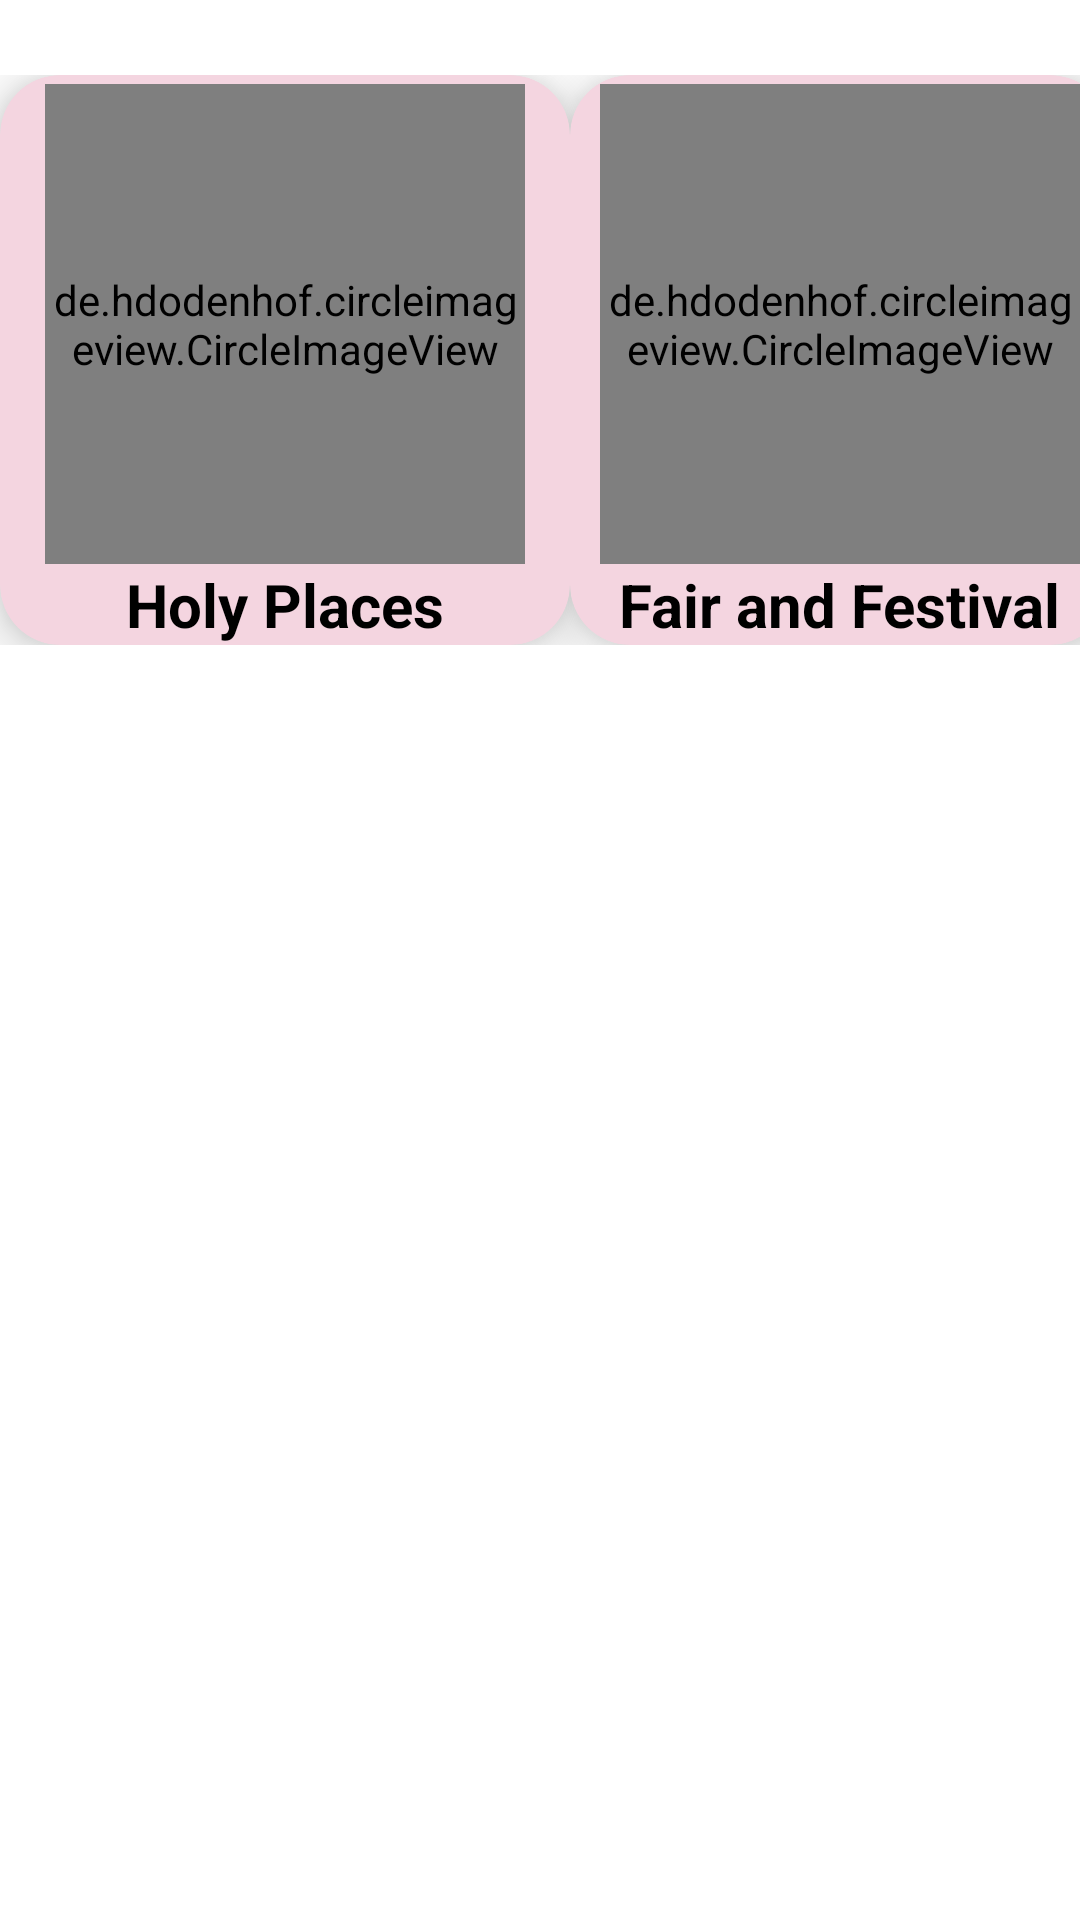

Write the Android layout XML for this screen, with the resource values it uses.
<!-- AndroidManifest.xml: application theme Theme.MyApplication -->
<!-- res/layout/fragment_events.xml -->
<?xml version="1.0" encoding="utf-8"?>
<androidx.constraintlayout.widget.ConstraintLayout xmlns:android="http://schemas.android.com/apk/res/android"
    xmlns:app="http://schemas.android.com/apk/res-auto"
    xmlns:tools="http://schemas.android.com/tools"
    android:layout_width="match_parent"
    android:layout_height="match_parent">

    <ScrollView
        android:layout_width="match_parent"
        android:layout_height="wrap_content"
        android:visibility="visible"
        tools:ignore="MissingConstraints"
        tools:layout_editor_absoluteX="100dp"
        tools:layout_editor_absoluteY="0dp"
        tools:visibility="visible">

        <HorizontalScrollView
            android:layout_width="match_parent"
            android:layout_height="wrap_content"
            android:scrollbars="none"
            android:layout_marginTop="25dp">


            <LinearLayout
                android:id="@+id/ll_fair_festival"
                android:layout_width="match_parent"
                android:layout_height="wrap_content"
                android:orientation="horizontal">

                <androidx.cardview.widget.CardView
                    android:layout_width="190dp"
                    android:layout_height="190dp"
                    android:backgroundTint="#F4D5E0"
                    app:cardCornerRadius="20dp"
                    app:cardElevation="10dp">

                    <LinearLayout
                        android:id="@+id/ll_holy_places"
                        android:layout_width="match_parent"
                        android:layout_height="wrap_content"
                        android:gravity="center_horizontal"
                        android:orientation="vertical">

                        <de.hdodenhof.circleimageview.CircleImageView
                            android:id="@+id/holyplaces"
                            android:layout_width="160dp"
                            android:layout_height="160dp"
                            android:layout_marginTop="3dp"
                            android:src="@drawable/holy1" />

                        <TextView
                            android:id="@+id/holy"
                            android:layout_width="wrap_content"
                            android:layout_height="wrap_content"
                            android:text="Holy Places"
                            android:textColor="@color/black"
                            android:textSize="20sp"
                            android:textStyle="bold" />

                    </LinearLayout>
                </androidx.cardview.widget.CardView>

                <androidx.cardview.widget.CardView
                    android:layout_width="180dp"
                    android:layout_height="190dp"
                    android:backgroundTint="#F4D5E0"
                    app:cardCornerRadius="20dp"
                    app:cardElevation="10dp">

                    <LinearLayout
                        android:layout_width="match_parent"
                        android:layout_height="wrap_content"
                        android:gravity="center_horizontal"
                        android:orientation="vertical">


                        <de.hdodenhof.circleimageview.CircleImageView
                            android:id="@+id/imgfestival"
                            android:layout_width="160dp"
                            android:layout_height="160dp"
                            android:layout_marginTop="3dp"
                            android:src="@drawable/fest1" />

                        <TextView
                            android:id="@+id/festival"
                            android:layout_width="wrap_content"
                            android:layout_height="wrap_content"
                            android:text="Fair and Festival"
                            android:textColor="@color/black"
                            android:textSize="20sp"
                            android:textStyle="bold" />


                    </LinearLayout>
                </androidx.cardview.widget.CardView>

                <androidx.cardview.widget.CardView
                    android:layout_width="180dp"
                    android:layout_height="190dp"
                    android:backgroundTint="#F4D5E0"
                    app:cardCornerRadius="20dp"
                    app:cardElevation="10dp">

                    <LinearLayout
                        android:id="@+id/ll_himachal_food"
                        android:layout_width="match_parent"
                        android:layout_height="wrap_content"
                        android:gravity="center_horizontal"
                        android:orientation="vertical">


                        <de.hdodenhof.circleimageview.CircleImageView
                            android:id="@+id/imgfood"
                            android:layout_width="160dp"
                            android:layout_height="160dp"
                            android:layout_marginTop="3dp"
                            android:src="@drawable/food1" />

                        <TextView
                            android:id="@+id/hpfood"
                            android:layout_width="wrap_content"
                            android:layout_height="wrap_content"
                            android:text="Himachal's Food"
                            android:textColor="@color/black"
                            android:textSize="20sp"
                            android:textStyle="bold" />


                    </LinearLayout>
                </androidx.cardview.widget.CardView>

            </LinearLayout>


        </HorizontalScrollView>

    </ScrollView>

</androidx.constraintlayout.widget.ConstraintLayout>
<!-- resources referenced by this layout -->
<resources>
  <color name="black">#FF000000</color>
  <!-- drawable fest1: jpg bitmap (drawable, 93520 bytes) -->
  <!-- drawable food1: jpg bitmap (drawable, 121676 bytes) -->
  <!-- drawable holy1: webp bitmap (drawable, 36340 bytes) -->
  <style name="Theme.MyApplication" parent="Theme.MaterialComponents.Light.NoActionBar">
          
          <item name="colorPrimary">@color/purple_500</item>
          <item name="colorPrimaryVariant">@color/background</item>
          <item name="colorOnPrimary">@color/white</item>
          
          <item name="colorSecondary">@color/teal_200</item>
          <item name="colorSecondaryVariant">@color/teal_700</item>
          <item name="colorOnSecondary">@color/black</item>
          
          <item name="android:statusBarColor" tools:targetApi="21">?attr/colorPrimaryVariant</item>
          
          <item name="android:windowLightStatusBar" tools:targetApi="m">true</item>
      </style>
  <color name="purple_500">#574276</color>
  <color name="background">#F6DEE6</color>
  <color name="white">#FFFFFFFF</color>
  <color name="teal_200">#44A69C</color>
  <color name="teal_700">#44A69C</color>
</resources>
